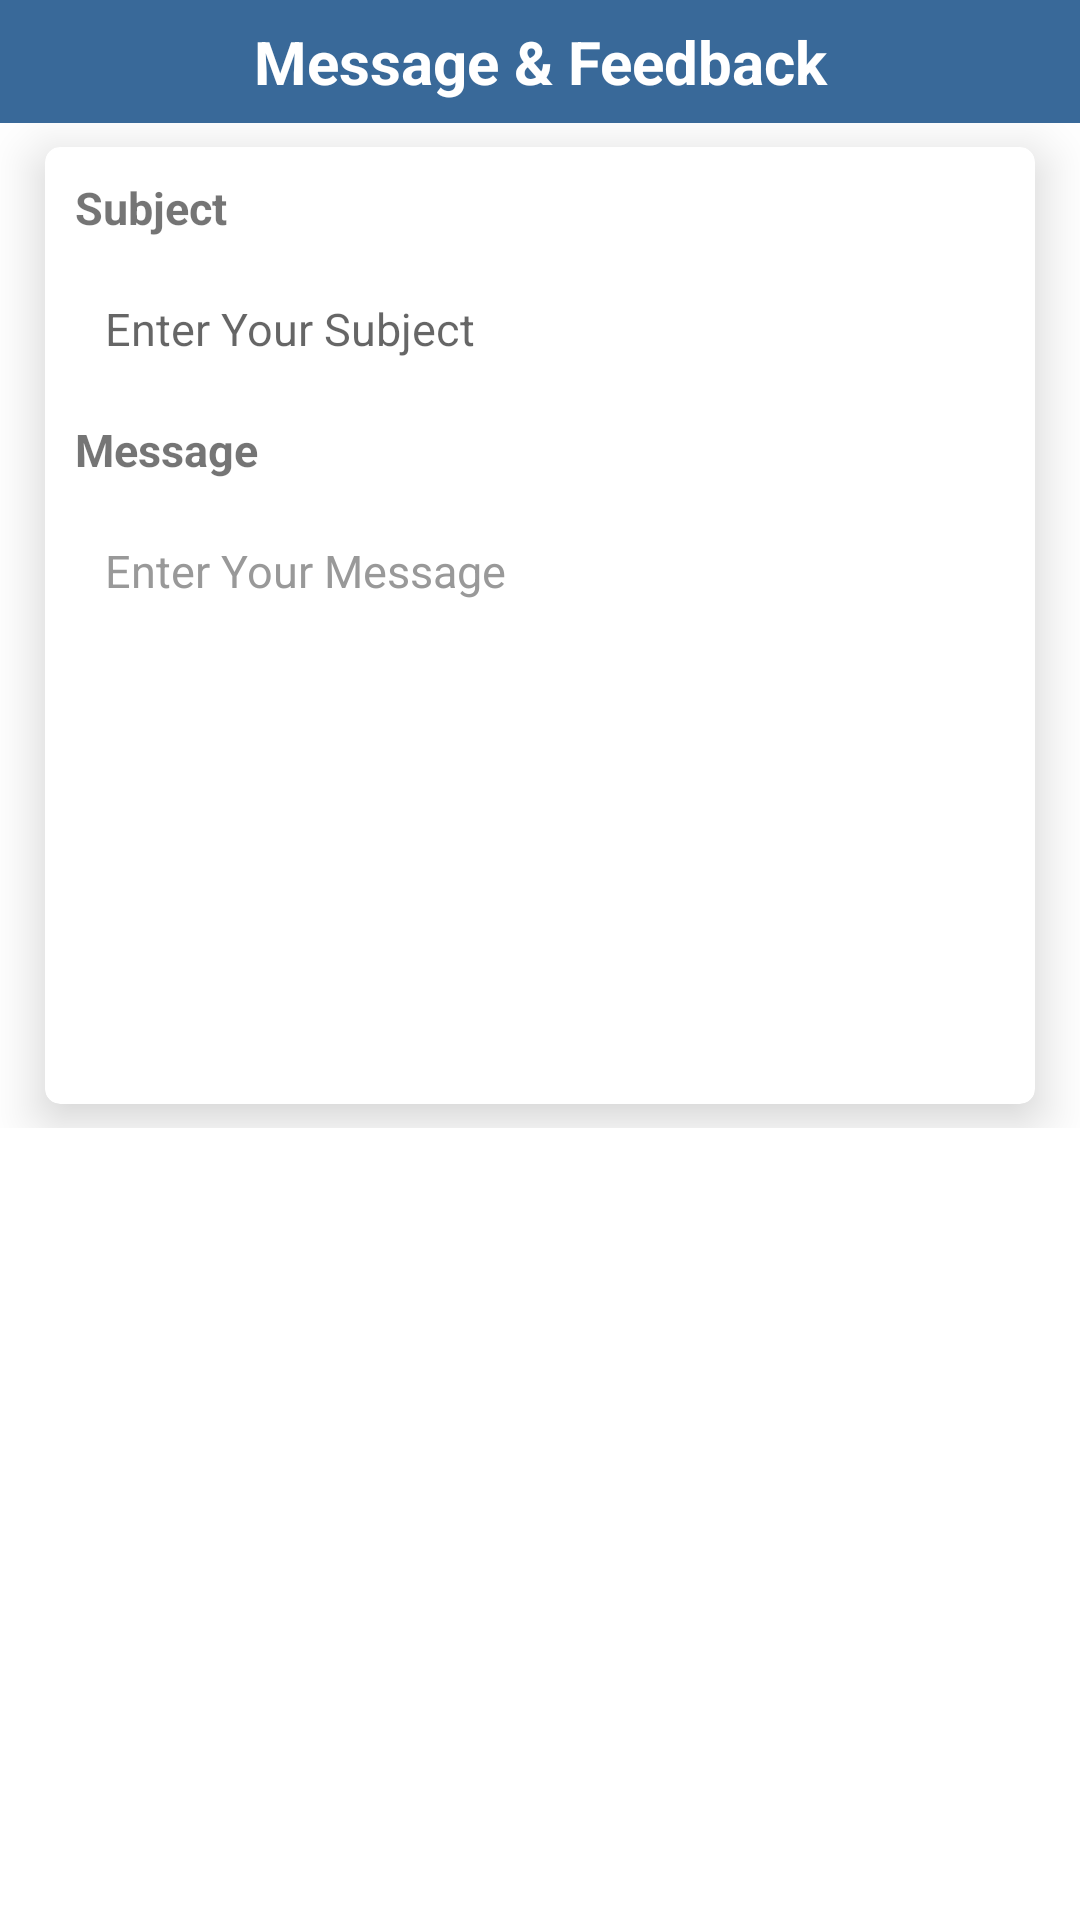

This screen was rendered from an Android layout file. Write that file and the resources it references.
<!-- AndroidManifest.xml: activity theme InnerTheme -->
<!-- res/layout/activity_feedback.xml -->
<?xml version="1.0" encoding="utf-8"?>

<LinearLayout xmlns:android="http://schemas.android.com/apk/res/android"
    xmlns:app="http://schemas.android.com/apk/res-auto"
    android:layout_width="match_parent"
    android:layout_height="match_parent"
    android:background="#fff"
    android:orientation="vertical"
    android:id="@+id/maincontainer">

    

    <LinearLayout
        android:layout_width="match_parent"
        android:layout_height="wrap_content"
        android:background="#003399"
        android:orientation="vertical">


        <LinearLayout
            android:layout_width="match_parent"
            android:layout_height="wrap_content"
            android:background="#396999"
            android:orientation="horizontal">

            <TextView
                android:layout_width="match_parent"
                android:layout_height="wrap_content"
                android:layout_weight="1"
                android:gravity="center"
                android:padding="7dp"
                android:text="@string/message_feedback"
                android:textColor="@color/white"
                android:textSize="20sp"
                android:textStyle="bold" />

        </LinearLayout>

    </LinearLayout>
    


    <RelativeLayout
        android:layout_width="match_parent"
        android:layout_height="match_parent">

        <ScrollView
            android:layout_width="match_parent"
            android:layout_height="wrap_content"
            android:layout_marginBottom="0dp">
            


            <LinearLayout
                android:layout_width="match_parent"
                android:layout_height="match_parent">

                <android.support.v7.widget.CardView
                    android:id="@+id/traning_main_lay2"

                    android:layout_width="match_parent"
                    android:layout_height="wrap_content"
                    android:layout_marginBottom="8dp"
                    android:layout_marginLeft="15dp"
                    android:layout_marginRight="15dp"
                    android:layout_marginTop="8dp"
                    android:clickable="true"
                    app:cardCornerRadius="5dp"
                    app:cardElevation="10dp">

                    <LinearLayout
                        android:id="@+id/card_view_machine2"
                        android:layout_width="match_parent"
                        android:layout_height="match_parent"

                        android:clickable="true"
                        android:orientation="vertical"
                        android:padding="10dp">

                        <TextView
                            android:id="@+id/tv_subject"
                            android:layout_width="wrap_content"
                            android:layout_height="wrap_content"
                            android:text="@string/subject"
                            android:textSize="15sp"
                            android:textStyle="bold" />

                        <EditText
                            android:id="@+id/txt_subject"
                            android:layout_width="match_parent"
                            android:layout_height="wrap_content"
                            android:layout_marginTop="10dp"
                            android:background="@drawable/edit_text_box_enable_disable"
                            android:drawablePadding="10dp"
                            android:hint="@string/enter_your_subject"
                            android:inputType="text"
                            android:padding="10dp"
                            android:textSize="15sp" />

                        <TextView
                            android:id="@+id/tv_message"
                            android:layout_width="wrap_content"
                            android:layout_height="wrap_content"
                            android:layout_marginTop="10dp"
                            android:text="@string/message"
                            android:textSize="15sp"
                            android:textStyle="bold" />

                        <EditText
                            android:id="@+id/txt_message"
                            android:layout_width="match_parent"
                            android:layout_height="100dp"
                            android:layout_marginTop="10dp"
                            android:layout_weight="1"
                            android:background="@drawable/edit_text_box_enable_disable"
                            android:clickable="true"
                            android:ems="10"
                            android:gravity="top"
                            android:hint="@string/enter_your_message"
                            android:padding="10dp"
                            android:textColor="#000000"
                            android:textColorHint="#999"
                            android:textSize="15sp" />


                        <Button
                            android:id="@+id/btn_submit_feedback"
                            android:layout_width="wrap_content"
                            android:layout_height="wrap_content"
                            android:layout_marginBottom="20dp"
                            android:layout_marginTop="20dp"
                            android:background="@drawable/mybutton"
                            android:text="@string/submit"
                            android:textColor="@color/white" />


                    </LinearLayout>


                </android.support.v7.widget.CardView>


            </LinearLayout>

        </ScrollView>


        
            
            
            
            
            
            

            
                
                
                
                
                
                
                
        


    </RelativeLayout>


</LinearLayout>
<!-- resources referenced by this layout -->
<resources>
  <string name="enter_your_message">Enter Your Message</string>
  <string name="enter_your_subject">Enter Your Subject</string>
  <string name="message">Message</string>
  <string name="message_feedback">Message &amp; Feedback</string>
  <string name="powered_by_cfcs">Powered By CFCS</string>
  <string name="subject">Subject</string>
  <string name="submit">Submit</string>
  <style name="InnerTheme" parent="Theme.AppCompat.Light.DarkActionBar">
          
          <item name="colorPrimary">@color/white</item>
          <item name="colorPrimaryDark">@color/colorPrimaryDark</item>
          <item name="colorAccent">@color/colorAccent</item>
          <item name="android:actionBarSize">35dp</item>
          <item name="actionBarSize">35dp</item>
      </style>
  <!-- not gathered from this repository: default colours our renderer supplied (Android Studio template values) -->
  <color name="white">#FFFFFFFF</color>
  <color name="colorPrimaryDark">#FF3700B3</color>
  <color name="colorAccent">#FF03DAC5</color>
</resources>
